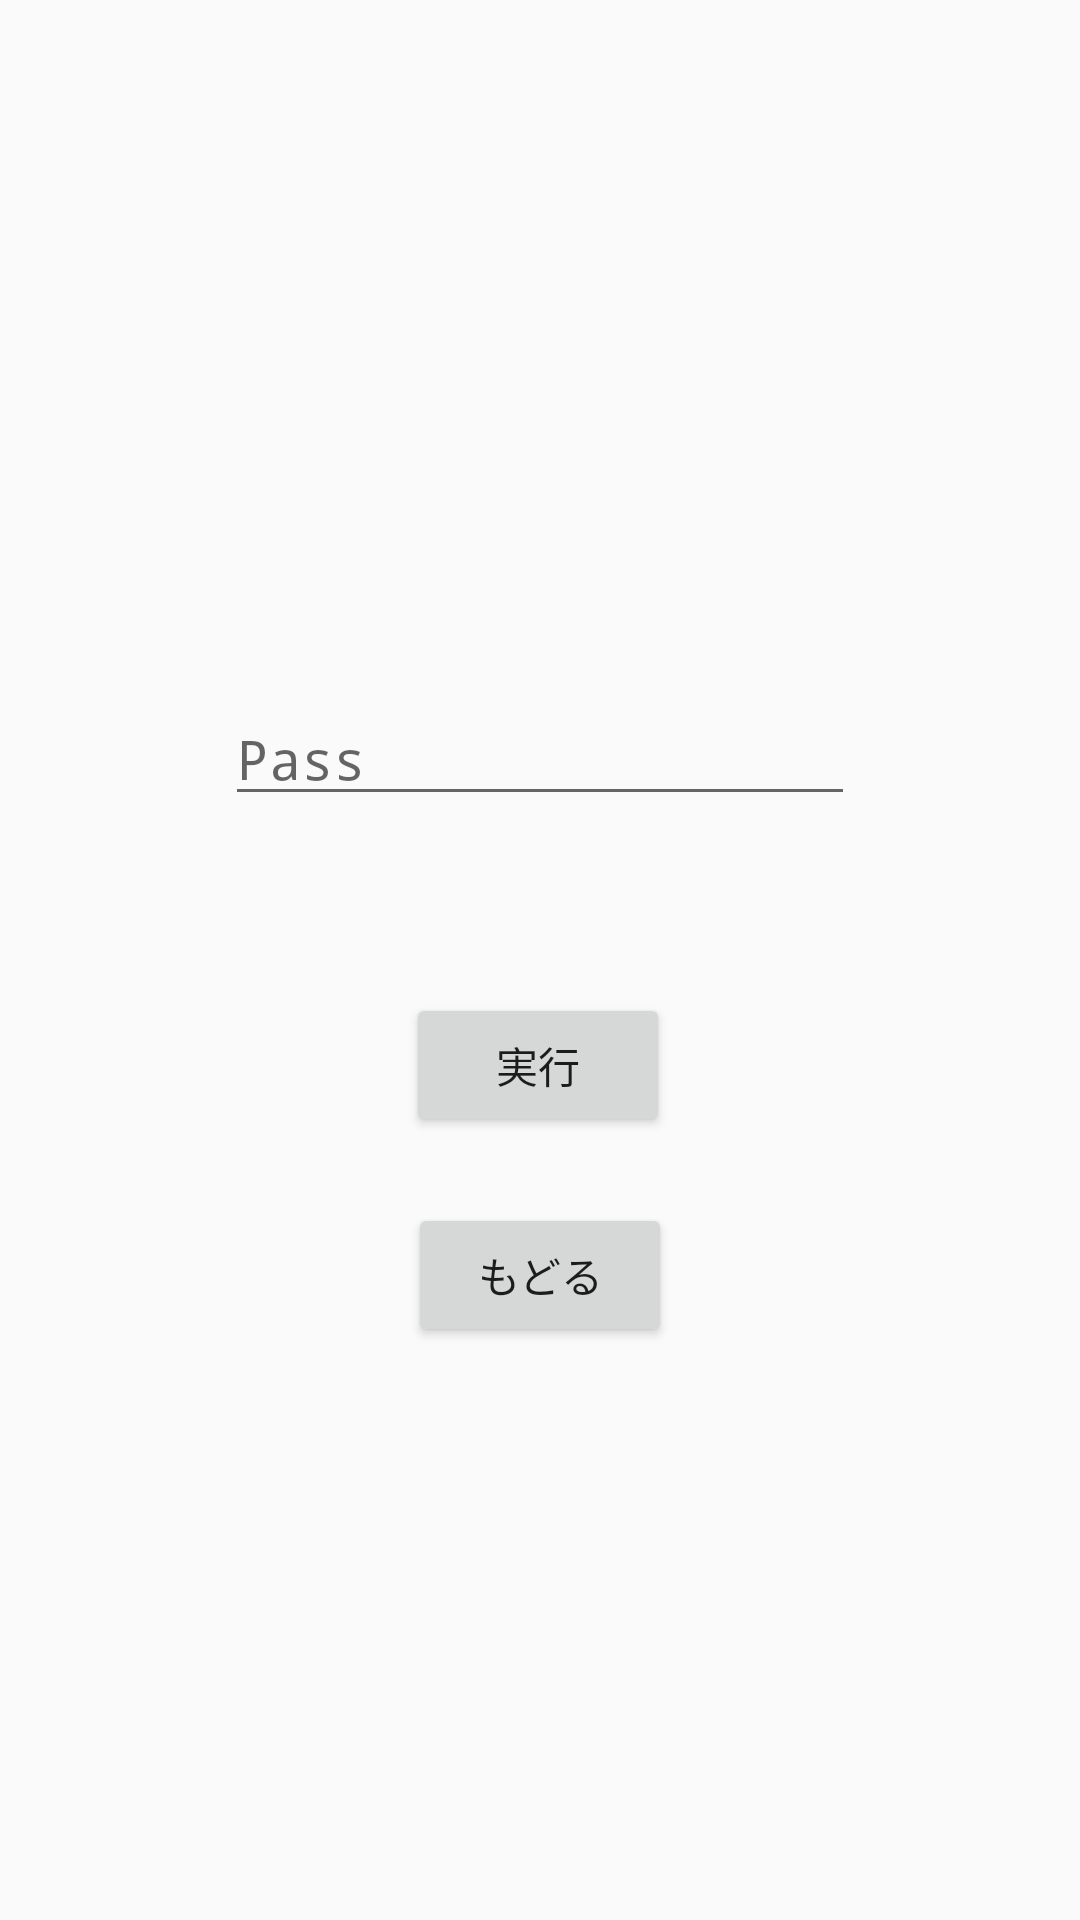

Produce the Android XML layout that renders to this screen, including the resource entries it uses.
<!-- AndroidManifest.xml: application theme AppTheme -->
<!-- res/layout/activity_manager.xml -->
<?xml version="1.0" encoding="utf-8"?>
<android.support.constraint.ConstraintLayout
        xmlns:android="http://schemas.android.com/apk/res/android"
        xmlns:tools="http://schemas.android.com/tools"
        xmlns:app="http://schemas.android.com/apk/res-auto"
        android:layout_width="match_parent"
        android:layout_height="match_parent"
        tools:context=".ManagerActivity">

    <Button
            android:text="実行"
            android:layout_width="wrap_content"
            android:layout_height="wrap_content"
            android:id="@+id/buttonGo" app:layout_constraintEnd_toEndOf="parent"
            app:layout_constraintStart_toStartOf="parent" app:layout_constraintHorizontal_bias="0.498"
            app:layout_constraintTop_toTopOf="parent" android:layout_marginTop="331dp"/>
    <Button
            android:text="もどる"
            android:layout_width="wrap_content"
            android:layout_height="wrap_content"
            app:layout_constraintStart_toStartOf="parent" app:layout_constraintEnd_toEndOf="parent"
            android:id="@+id/buttonBackToHome" android:layout_marginTop="22dp"
            app:layout_constraintTop_toBottomOf="@+id/buttonGo"/>
    <EditText
            android:layout_width="wrap_content"
            android:layout_height="wrap_content"
            android:inputType="textPassword"
            android:ems="10"
            app:layout_constraintStart_toStartOf="parent"
            app:layout_constraintEnd_toEndOf="parent" android:id="@+id/editTextPass" android:layout_marginBottom="59dp"
            app:layout_constraintBottom_toTopOf="@+id/buttonGo" android:hint="Pass"/>
</android.support.constraint.ConstraintLayout>
<!-- resources referenced by this layout -->
<resources>
  <style name="AppTheme" parent="Theme.AppCompat.Light.DarkActionBar">
          
          <item name="colorPrimary">#000000</item>
          <item name="colorPrimaryDark">#000000</item>
          <item name="colorAccent">#ff0000</item>
      </style>
</resources>
